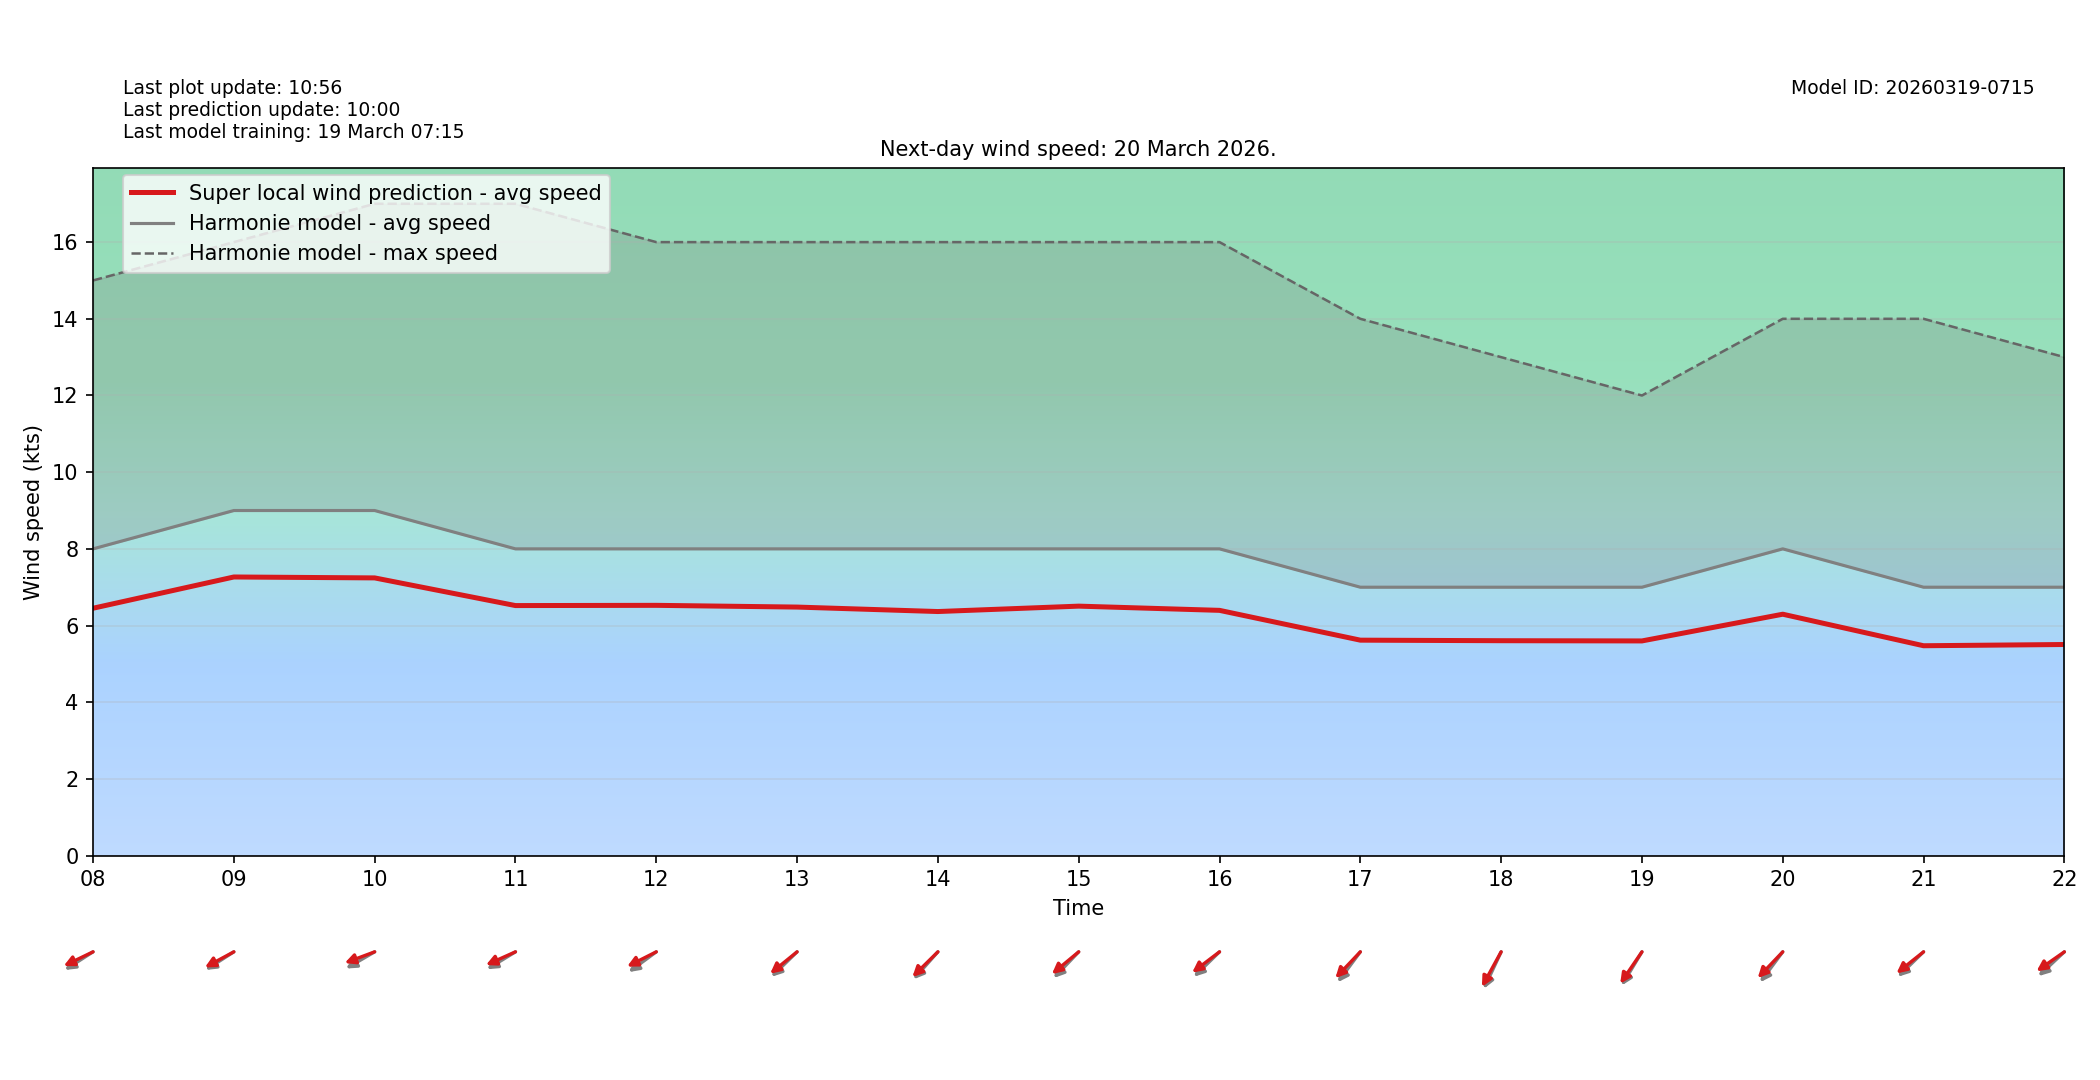

The table this chart was drawn from, first rows:
target_time_utc, hour_utc, forecast_wind_speed, lstm_pred_wind_speed, delta_speed_lstm_minus_forecast, forecast_wind_dir_deg, lstm_pred_wind_dir_deg, delta_dir_lstm_minus_forecast
2026-03-20T00:00:00Z, 00, 6.0, 4.606, -1.394, 38.0, 44.11, 6.114
2026-03-20T01:00:00Z, 01, 5.0, 3.838, -1.162, 40.0, 44.42, 4.423
2026-03-20T02:00:00Z, 02, 5.0, 3.942, -1.058, 41.0, 45.62, 4.624
2026-03-20T03:00:00Z, 03, 5.0, 3.975, -1.025, 41.0, 45.49, 4.489
2026-03-20T04:00:00Z, 04, 6.0, 4.798, -1.202, 42.0, 46.8, 4.804
2026-03-20T05:00:00Z, 05, 8.0, 6.321, -1.679, 53.0, 57.26, 4.261
2026-03-20T06:00:00Z, 06, 8.0, 6.25, -1.75, 64.0, 70.16, 6.159
2026-03-20T07:00:00Z, 07, 8.0, 6.259, -1.741, 66.0, 69.85, 3.853
2026-03-20T08:00:00Z, 08, 8.0, 6.452, -1.548, 66.0, 71.49, 5.493
2026-03-20T09:00:00Z, 09, 9.0, 7.267, -1.733, 66.0, 69.5, 3.501
2026-03-20T10:00:00Z, 10, 9.0, 7.243, -1.757, 68.0, 75.45, 7.446
2026-03-20T11:00:00Z, 11, 8.0, 6.521, -1.479, 67.0, 72.73, 5.731
2026-03-20T12:00:00Z, 12, 8.0, 6.527, -1.473, 63.0, 70.69, 7.689
2026-03-20T13:00:00Z, 13, 8.0, 6.482, -1.518, 56.0, 60.61, 4.611
2026-03-20T14:00:00Z, 14, 8.0, 6.366, -1.634, 52.0, 55.66, 3.661
2026-03-20T15:00:00Z, 15, 8.0, 6.506, -1.494, 54.0, 60.07, 6.065
2026-03-20T16:00:00Z, 16, 8.0, 6.396, -1.604, 56.0, 62.2, 6.203
2026-03-20T17:00:00Z, 17, 7.0, 5.619, -1.381, 47.0, 53.85, 6.852
2026-03-20T18:00:00Z, 18, 7.0, 5.605, -1.395, 34.0, 38.37, 4.373
2026-03-20T19:00:00Z, 19, 7.0, 5.599, -1.401, 41.0, 44.58, 3.582
2026-03-20T20:00:00Z, 20, 8.0, 6.296, -1.704, 47.0, 54.03, 7.026
2026-03-20T21:00:00Z, 21, 7.0, 5.473, -1.527, 56.0, 61.1, 5.099
2026-03-20T22:00:00Z, 22, 7.0, 5.506, -1.494, 57.0, 64.17, 7.171
2026-03-20T23:00:00Z, 23, 7.0, 5.512, -1.488, 51.0, 56.32, 5.32
